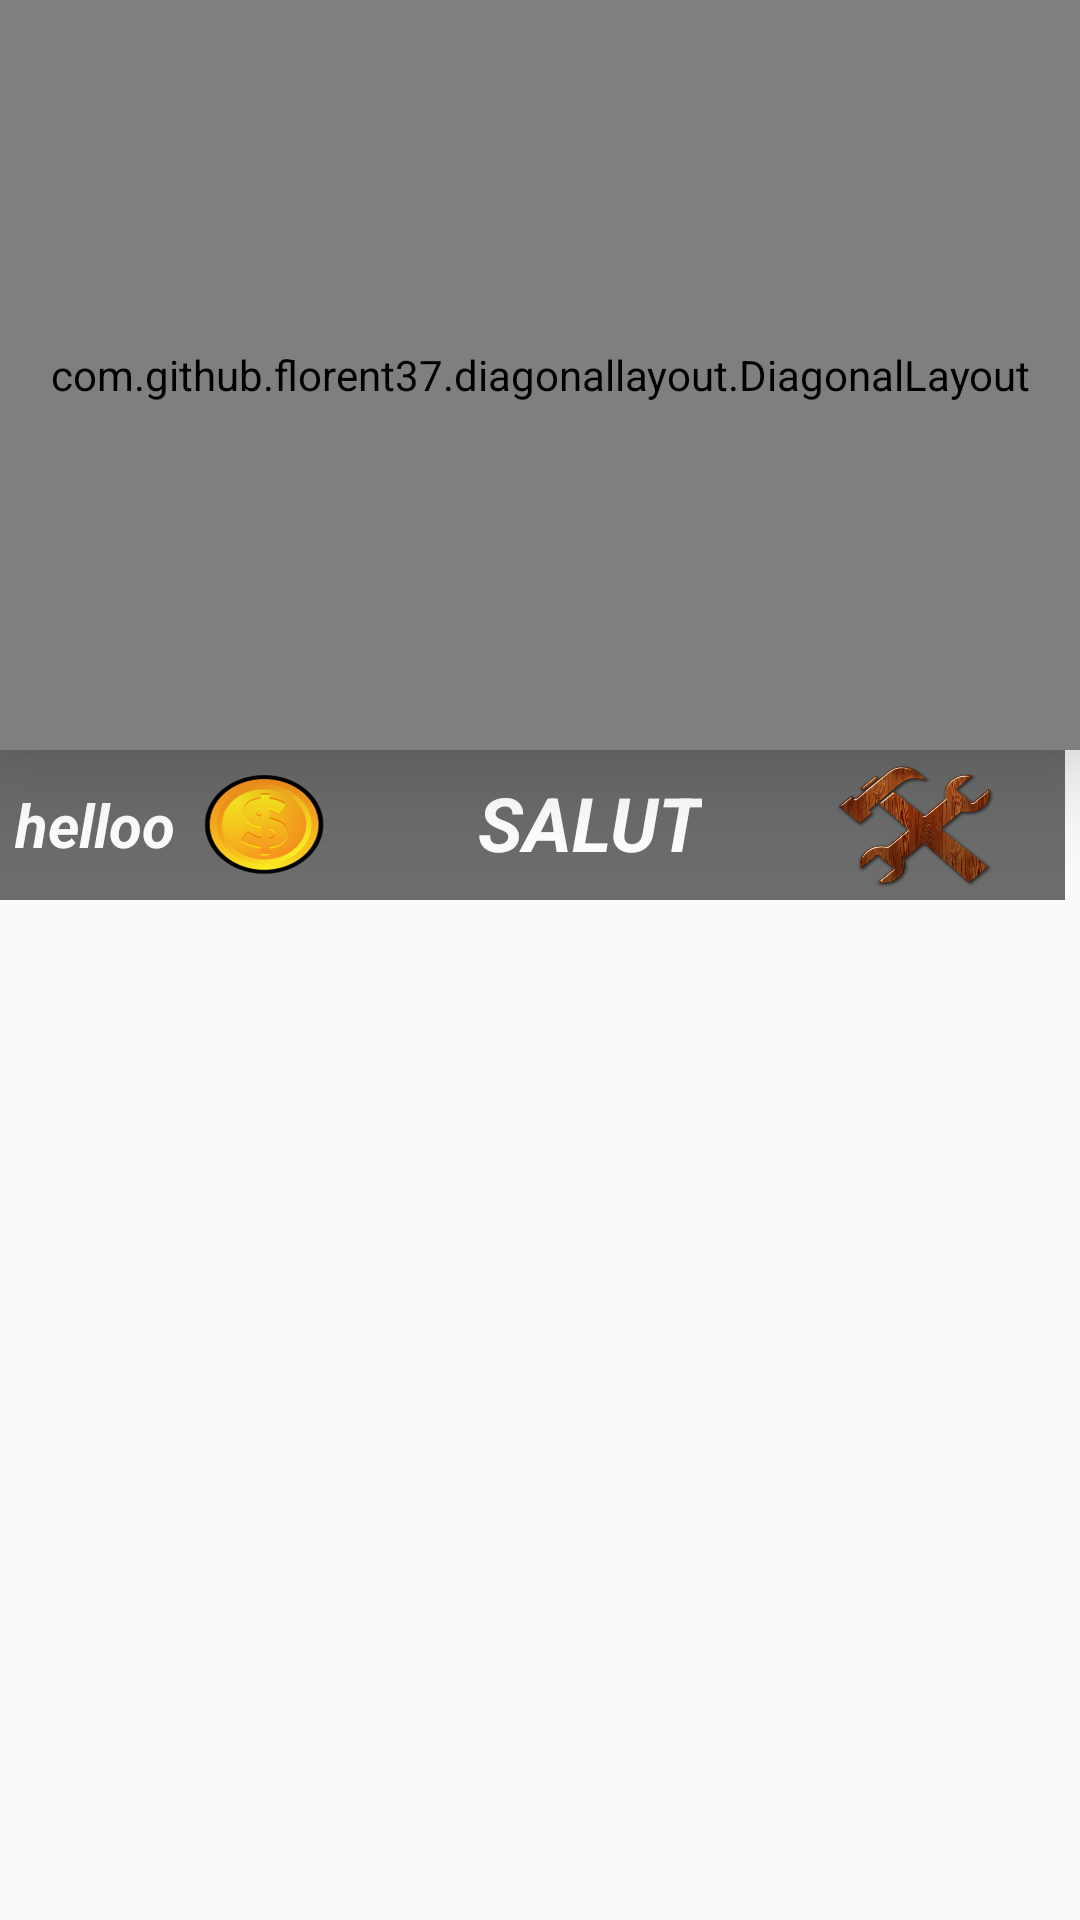

Here is an Android app screen rendered from its layout file. Give the layout XML and the strings, colors and styles it references.
<!-- AndroidManifest.xml: application theme AppTheme -->
<!-- res/layout/activity_main3_niv.xml -->
<?xml version="1.0" encoding="utf-8"?>
<LinearLayout xmlns:android="http://schemas.android.com/apk/res/android"
    android:orientation="vertical"
    xmlns:tools="http://schemas.android.com/tools"
    android:layout_width="match_parent"
    android:layout_height="match_parent"
    android:background="@drawable/main1bg"

    xmlns:app="http://schemas.android.com/apk/res-auto"
    tools:context="com.example.fady.BILAMI.Main3ActivityNiv"
    >



        <com.github.florent37.diagonallayout.DiagonalLayout
            android:id="@+id/diagonalLayout"
            android:layout_width="match_parent"
            android:layout_height="250dp"
            android:elevation="20dp"

    >

        <com.flaviofaria.kenburnsview.KenBurnsView
            android:id="@+id/categorie_im"
            android:scaleType="centerCrop"
            android:layout_width="match_parent"
            android:layout_height="match_parent"  />


        </com.github.florent37.diagonallayout.DiagonalLayout>
    <LinearLayout
        android:layout_alignParentEnd="true"
        android:layout_marginEnd="5dp"
        android:orientation="horizontal"
        android:layout_width="match_parent"
        android:layout_gravity="bottom"
        android:layout_height="wrap_content"
        android:background="#90000000"

        >

        <TextView
            android:id="@+id/jetonnbrnv"
            android:layout_width="wrap_content"
            android:layout_height="wrap_content"
            android:maxLines="1"
            android:paddingStart="5dp"
            android:text="helloo"
            android:layout_gravity="center_vertical"
            android:textColor="@color/white"
            android:textSize="20dp"
            android:textStyle="bold|italic"

            />
        <Button
            android:layout_width="60dp"
            android:layout_height="50dp"
            android:id="@+id/jetonimgnv"
            android:background="@drawable/goldentoken"
            />
        <View
            android:layout_width="0dp"
            android:layout_height="0dp"
            android:layout_weight="1" />
        <TextView
            android:layout_width="wrap_content"
            android:layout_height="35dp"
            android:id="@+id/cat_title"
            android:textSize="25dp"
            android:layout_gravity="center"
            android:singleLine="true"
            android:textAllCaps="true"
            android:textStyle="bold|italic"
            android:textAlignment="center"
            android:textColor="#FFFFFF"
            android:text="salut"
            />
        <View
            android:layout_width="0dp"
            android:layout_height="0dp"
            android:layout_weight="1" />
        <Button
            android:layout_width="60dp"
            android:layout_height="50dp"
            android:id="@+id/NivSetting"
            android:background="@drawable/settingcle"
            android:layout_marginEnd="20dp"
            />

    </LinearLayout>





        <ListView
            android:layout_marginTop="10dp"
            android:id="@+id/listView3"
            android:layout_width="match_parent"
            android:layout_height="wrap_content"
            />









        </LinearLayout>
<!-- resources referenced by this layout -->
<resources>
  <!-- drawable goldentoken: png bitmap (drawable, 64855 bytes) -->
  <!-- drawable settingcle: png bitmap (drawable, 262010 bytes) -->
  <style name="AppTheme" parent="Theme.AppCompat.Light.NoActionBar">
          
          <item name="windowNoTitle">true</item>
          <item name="windowActionBar">false</item>
          <item name="android:windowFullscreen">true</item>
          <item name="colorPrimary">@color/colorPrimary</item>
          <item name="colorPrimaryDark">@color/colorPrimaryDark</item>
          <item name="colorAccent">@color/colorAccent</item>
  
      </style>
  <!-- not gathered from this repository: default colours our renderer supplied (Android Studio template values) -->
  <color name="white">#FFFFFFFF</color>
  <color name="colorPrimary">#FF6200EE</color>
  <color name="colorPrimaryDark">#FF3700B3</color>
  <color name="colorAccent">#FF03DAC5</color>
</resources>
